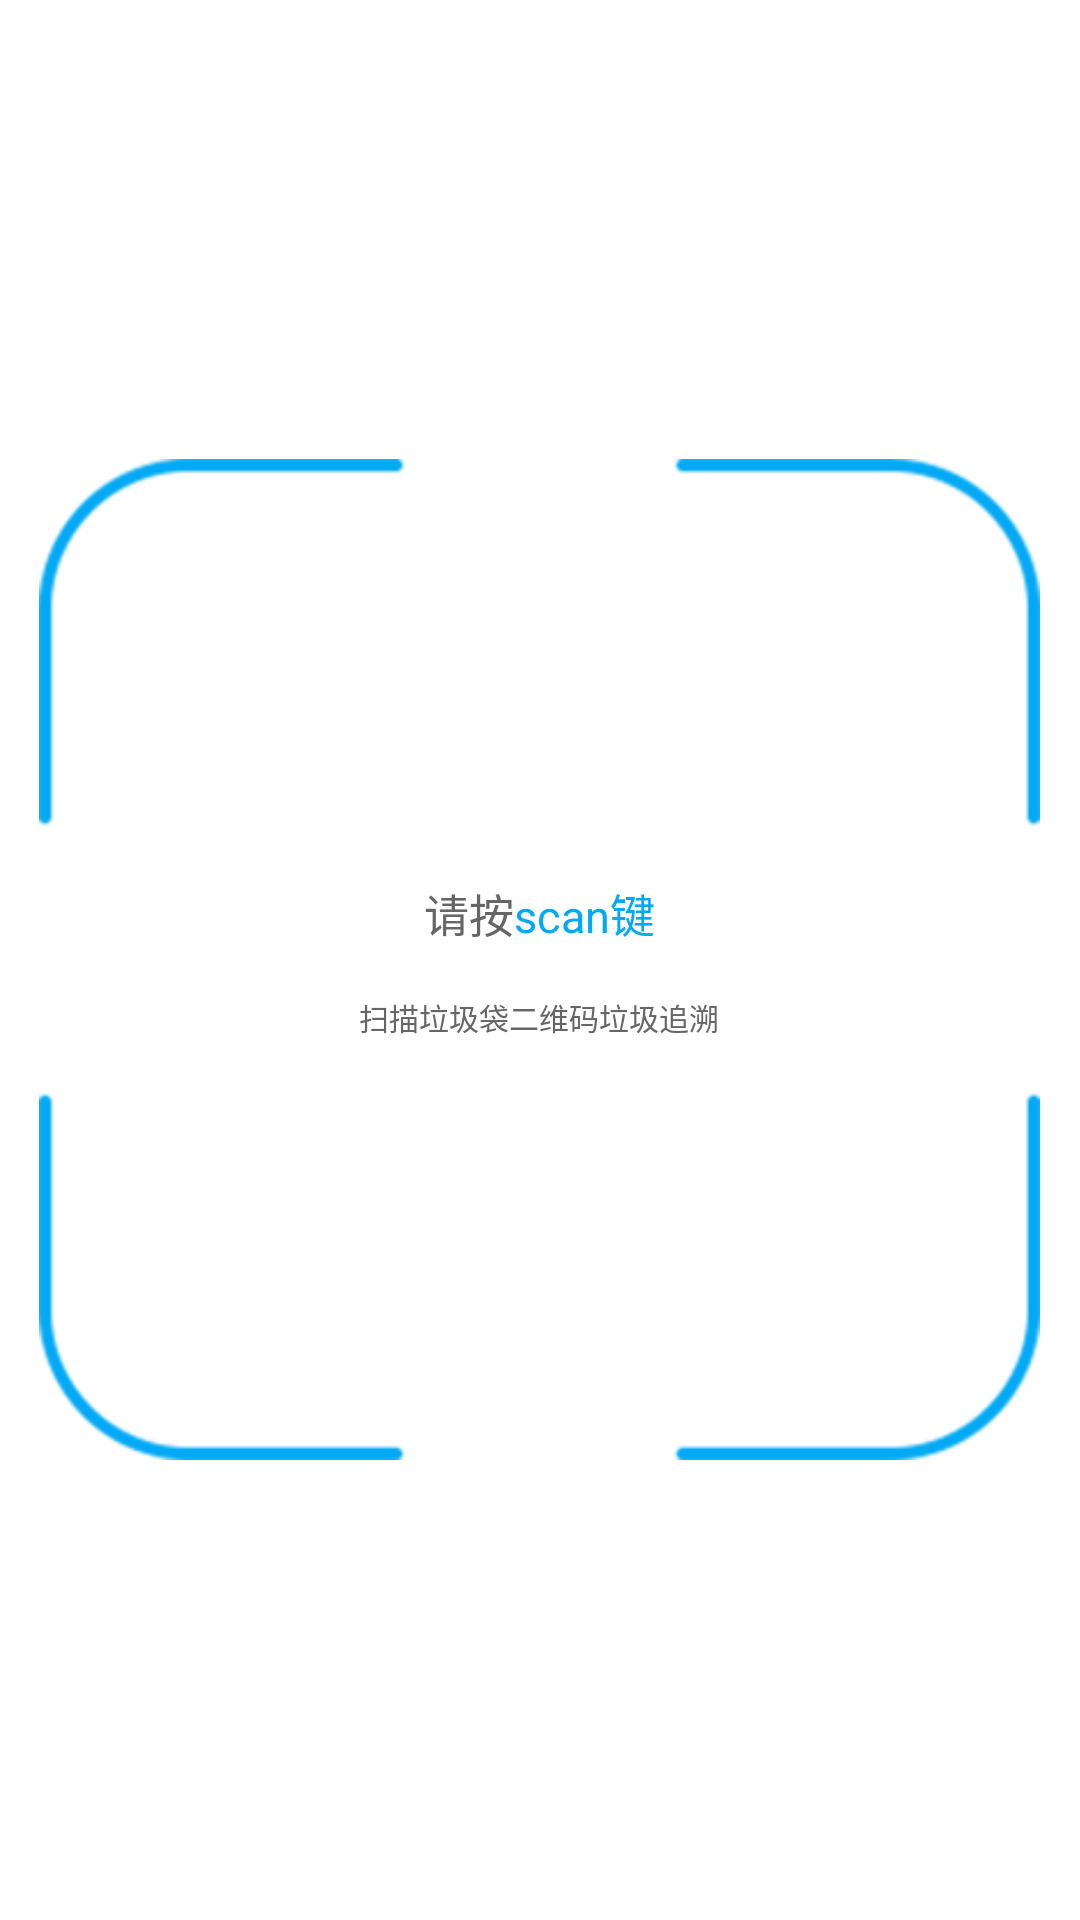

Reconstruct the res/layout file that produces this screen, plus the resources it refers to.
<!-- AndroidManifest.xml: application theme AppTheme -->
<!-- res/layout/fragment_rubbish_scan.xml -->
<?xml version="1.0" encoding="utf-8"?>
<FrameLayout xmlns:android="http://schemas.android.com/apk/res/android"
    android:layout_width="match_parent" android:layout_height="match_parent">


        <LinearLayout
            android:layout_width="162pt"
            android:layout_height="162pt"
            android:layout_gravity="center"
            android:background="@mipmap/icon_scan_bg"
            android:gravity="center"
            android:orientation="vertical">

            <LinearLayout
                android:layout_width="wrap_content"
                android:layout_height="wrap_content">

                <TextView
                    android:layout_width="wrap_content"
                    android:layout_height="wrap_content"
                    android:text="请按"
                    android:textColor="@color/color_666666"
                    android:textSize="15sp" />

                <TextView
                    android:layout_width="wrap_content"
                    android:layout_height="wrap_content"
                    android:text="scan键"
                    android:textColor="@color/colorPrimary"
                    android:textSize="15sp" />
            </LinearLayout>

            <TextView
                android:layout_width="wrap_content"
                android:layout_height="wrap_content"
                android:layout_marginTop="8pt"
                android:text="扫描垃圾袋二维码垃圾追溯"
                android:textColor="@color/color_666666"
                android:textSize="10sp" />
        </LinearLayout>
</FrameLayout>
<!-- resources referenced by this layout -->
<resources>
  <color name="colorPrimary">#03A9F4</color>
  <color name="color_666666">#666666</color>
  <!-- mipmap icon_scan_bg: png bitmap (mipmap-xhdpi, 7808 bytes) -->
  <style name="AppTheme" parent="Theme.AppCompat.DayNight.NoActionBar">
          <item name="android:windowNoTitle">true</item>
          
          <item name="colorPrimaryDark">@color/color_333333</item>
          
          <item name="colorPrimary">@color/colorPrimary</item>
          
          <item name="android:divider">@color/divider</item>
          
          <item name="colorAccent">@color/colorAccent</item>
          
          <item name="android:textColorHint">@color/text_color5</item>
  
          <item name="colorControlHighlight">@android:color/transparent</item> 
  
          <item name="windowActionModeOverlay">true</item>
  
          <item name="android:windowBackground">@color/background_color</item>
  
          <item name="android:itemBackground">@color/item_color</item>
  
          
          <item name="backgroundColor">@color/background_color</item>
  
          <item name="toolbarTheme">@style/ToolbarTheme</item>
  
          <item name="android:windowAnimationStyle">@style/activityAnimation</item>
  
          <item name="pointColor">@color/colorPrimary</item>
  
      </style>
  <color name="color_333333">#333333</color>
  <color name="divider">#d2d2d2</color>
  <color name="colorAccent">#333333</color>
  <color name="text_color5">#333333</color>
  <color name="background_color">#FFFFFF</color>
  <color name="item_color">#FAFAFA</color>
  <style name="ToolbarTheme" parent="@style/Widget.AppCompat.Light.ActionBar">
          <item name="actionMenuTextColor">@color/color_333333</item>
          <item name="android:textColorPrimary">@color/color_333333</item>
          <item name="android:textColorSecondary">@color/color_333333</item>
          <item name="android:textSize">18sp</item>
          <item name="android:textColor">@color/color_333333</item>
  
  
      </style>
  <style name="activityAnimation" parent="@android:style/Animation">
          <item name="android:activityOpenEnterAnimation">@anim/slide_right_in</item>
          <item name="android:activityOpenExitAnimation">@anim/slide_left_out</item>
          <item name="android:activityCloseEnterAnimation">@anim/slide_left_in</item>
          <item name="android:activityCloseExitAnimation">@anim/slide_right_out</item>
      </style>
</resources>
